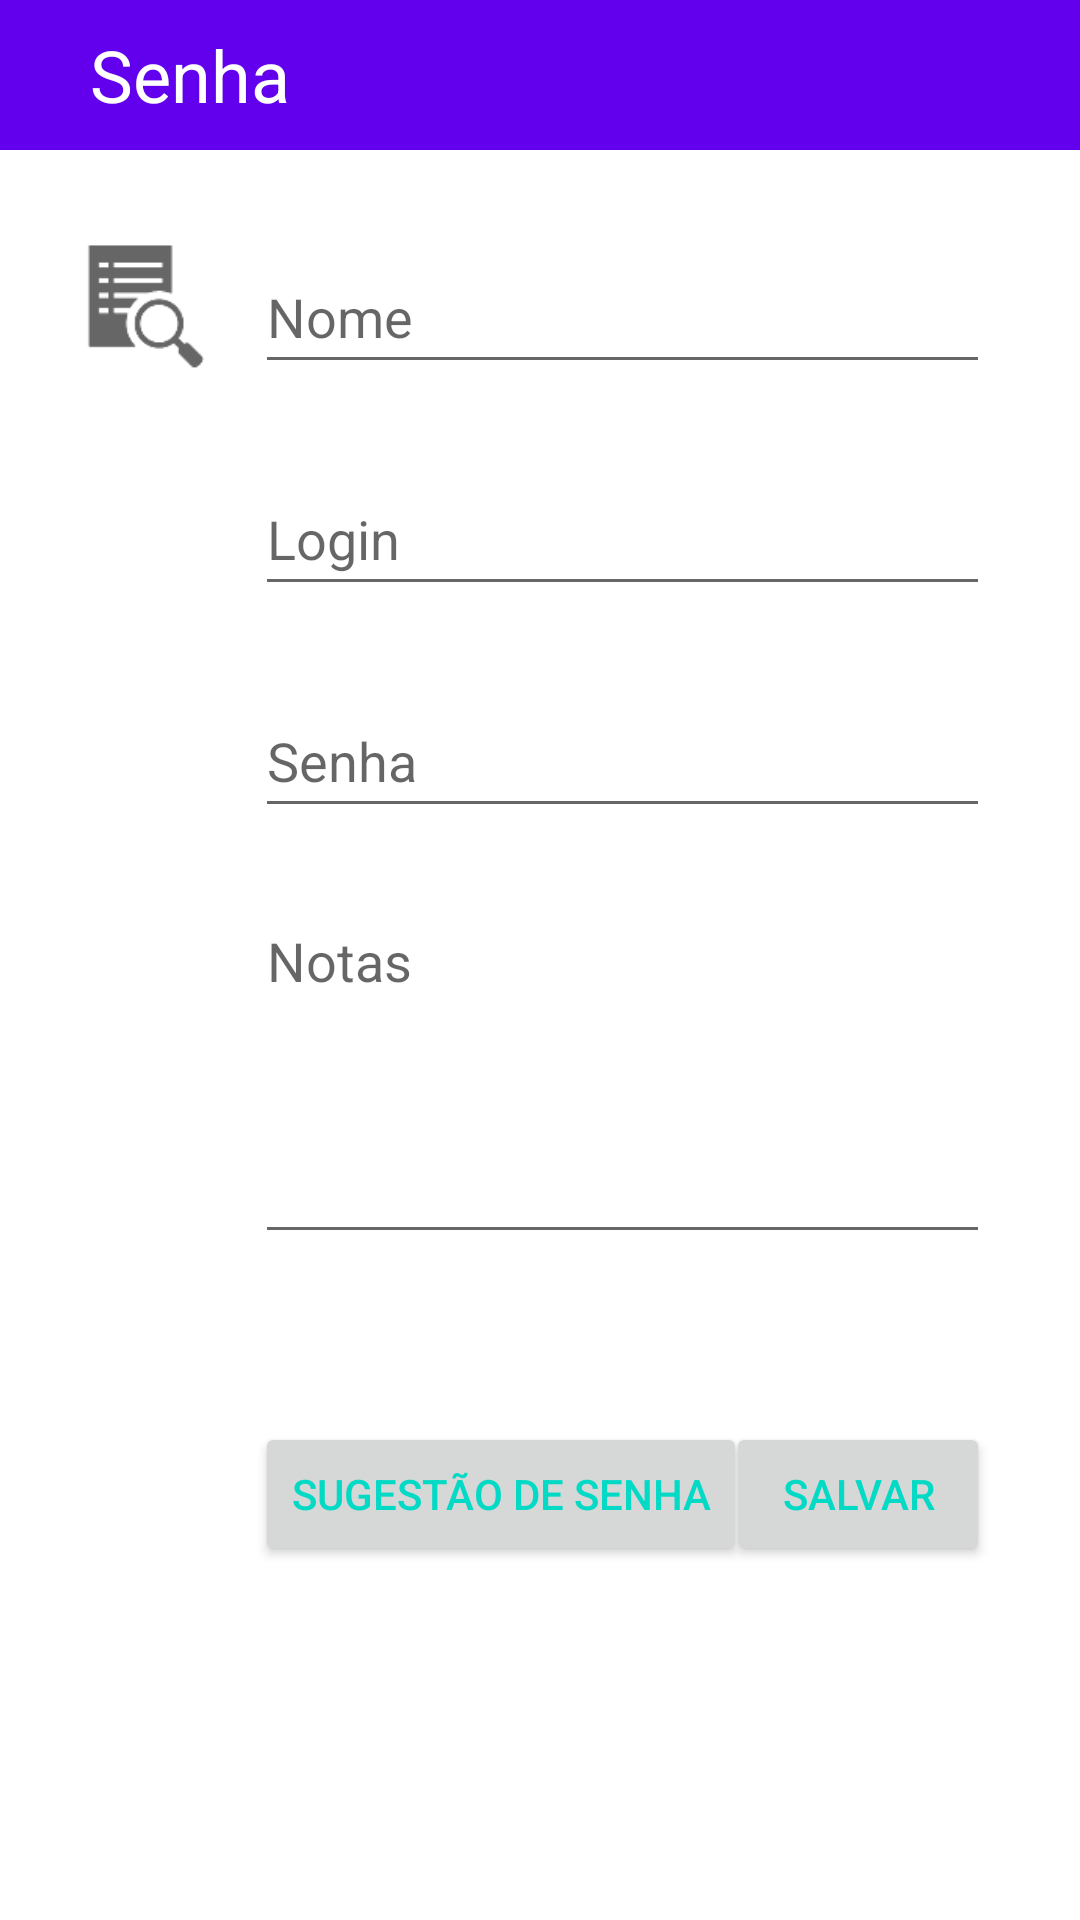

Produce the Android XML layout that renders to this screen, including the resource entries it uses.
<!-- AndroidManifest.xml: application theme Theme.StrongPass -->
<!-- res/layout/activity_edit.xml -->
<?xml version="1.0" encoding="utf-8"?>
<androidx.constraintlayout.widget.ConstraintLayout xmlns:android="http://schemas.android.com/apk/res/android"
    xmlns:app="http://schemas.android.com/apk/res-auto"
    xmlns:tools="http://schemas.android.com/tools"
    android:layout_width="match_parent"
    android:layout_height="match_parent"
    tools:context=".EditActivity">

    <TextView
        android:id="@+id/textTitle"
        android:paddingLeft="30dp"
        android:layout_width="match_parent"
        android:layout_height="50dp"
        android:background="@color/design_default_color_primary"
        android:gravity="left|center_vertical"
        android:text="Senha"
        android:textAlignment="gravity"
        android:textColor="#ffffff"
        android:textSize="24sp"
        app:layout_constraintEnd_toEndOf="parent"
        app:layout_constraintStart_toStartOf="parent"
        app:layout_constraintTop_toTopOf="parent" />

    <ImageView
        android:id="@+id/imageName"
        android:layout_width="50dp"
        android:layout_height="50dp"
        android:layout_marginStart="20dp"
        android:layout_marginBottom="10dp"
        app:layout_constraintBottom_toBottomOf="@+id/addName"
        app:layout_constraintStart_toStartOf="parent"
        app:layout_constraintTop_toTopOf="@+id/addName"
        app:srcCompat="?android:attr/actionModeFindDrawable" />

    <EditText
        android:id="@+id/addName"
        android:layout_width="0dp"
        android:layout_height="wrap_content"
        android:layout_marginStart="85dp"
        android:layout_marginTop="30dp"
        android:layout_marginEnd="30dp"
        android:ems="10"
        android:hint="Nome"
        android:inputType="textPersonName"
        android:minHeight="48dp"
        android:textSize="18sp"
        app:layout_constraintEnd_toEndOf="parent"
        app:layout_constraintStart_toStartOf="parent"
        app:layout_constraintTop_toBottomOf="@+id/textTitle" />

    <EditText
        android:id="@+id/addLogin"
        android:layout_width="0dp"
        android:layout_height="wrap_content"
        android:layout_marginTop="26dp"
        android:ems="10"
        android:hint="Login"
        android:inputType="textPersonName"
        android:minHeight="48dp"
        app:layout_constraintEnd_toEndOf="@+id/addName"
        app:layout_constraintStart_toStartOf="@+id/addName"
        app:layout_constraintTop_toBottomOf="@+id/addName" />

    <EditText
        android:id="@+id/addPassword"
        android:layout_width="0dp"
        android:layout_height="wrap_content"
        android:layout_marginTop="26dp"
        android:ems="10"
        android:hint="Senha"
        android:inputType="text"
        android:minHeight="48dp"
        app:layout_constraintEnd_toEndOf="@+id/addLogin"
        app:layout_constraintStart_toStartOf="@+id/addLogin"
        app:layout_constraintTop_toBottomOf="@+id/addLogin" />


    <EditText
        android:id="@+id/addNotes"
        android:layout_width="0dp"
        android:layout_height="120dp"
        android:layout_marginTop="22dp"
        android:ems="10"
        android:gravity="start|top"
        android:hint="Notas"
        android:inputType="textMultiLine"
        app:layout_constraintEnd_toEndOf="@+id/addPassword"
        app:layout_constraintStart_toStartOf="@+id/addPassword"
        app:layout_constraintTop_toBottomOf="@+id/addPassword" />

    <Button
        android:id="@+id/buttonSave"
        android:layout_width="wrap_content"
        android:layout_height="wrap_content"
        android:layout_marginTop="56dp"
        android:onClick="saveClicked"
        android:text="Salvar"
        app:layout_constraintEnd_toEndOf="@+id/addNotes"
        app:layout_constraintHorizontal_bias="1.0"
        app:layout_constraintStart_toStartOf="parent"
        app:layout_constraintTop_toBottomOf="@+id/addNotes" />

    <Button
        android:id="@+id/buttonNewPass"
        android:layout_width="wrap_content"
        android:layout_height="wrap_content"
        android:layout_marginTop="56dp"
        android:onClick="generateStrongPassword"
        android:text="@string/newPassword"
        app:layout_constraintStart_toStartOf="@+id/addNotes"
        app:layout_constraintTop_toBottomOf="@+id/addNotes" />


</androidx.constraintlayout.widget.ConstraintLayout>
<!-- resources referenced by this layout -->
<resources>
  <string name="newPassword">Sugestão de senha</string>
  <style name="Theme.StrongPass" parent="Theme.MaterialComponents.DayNight.DarkActionBar">
          
          <item name="colorPrimary">@color/purple_500</item>
          <item name="colorPrimaryVariant">@color/purple_700</item>
          <item name="colorOnPrimary">@color/white</item>
          
          <item name="colorSecondary">@color/teal_200</item>
          <item name="colorSecondaryVariant">@color/teal_700</item>
          <item name="colorOnSecondary">@color/black</item>
          
          <item name="android:statusBarColor" tools:targetApi="l">?attr/colorPrimaryVariant</item>
          
          <item name="android:textColor">#03DAC5</item>
      </style>
  <!-- not gathered from this repository: default colours our renderer supplied (Android Studio template values) -->
  <color name="purple_500">#FF6200EE</color>
  <color name="purple_700">#FF3700B3</color>
  <color name="teal_200">#FF03DAC5</color>
  <color name="teal_700">#FF018786</color>
  <color name="black">#FF000000</color>
  <color name="white">#FFFFFFFF</color>
</resources>
